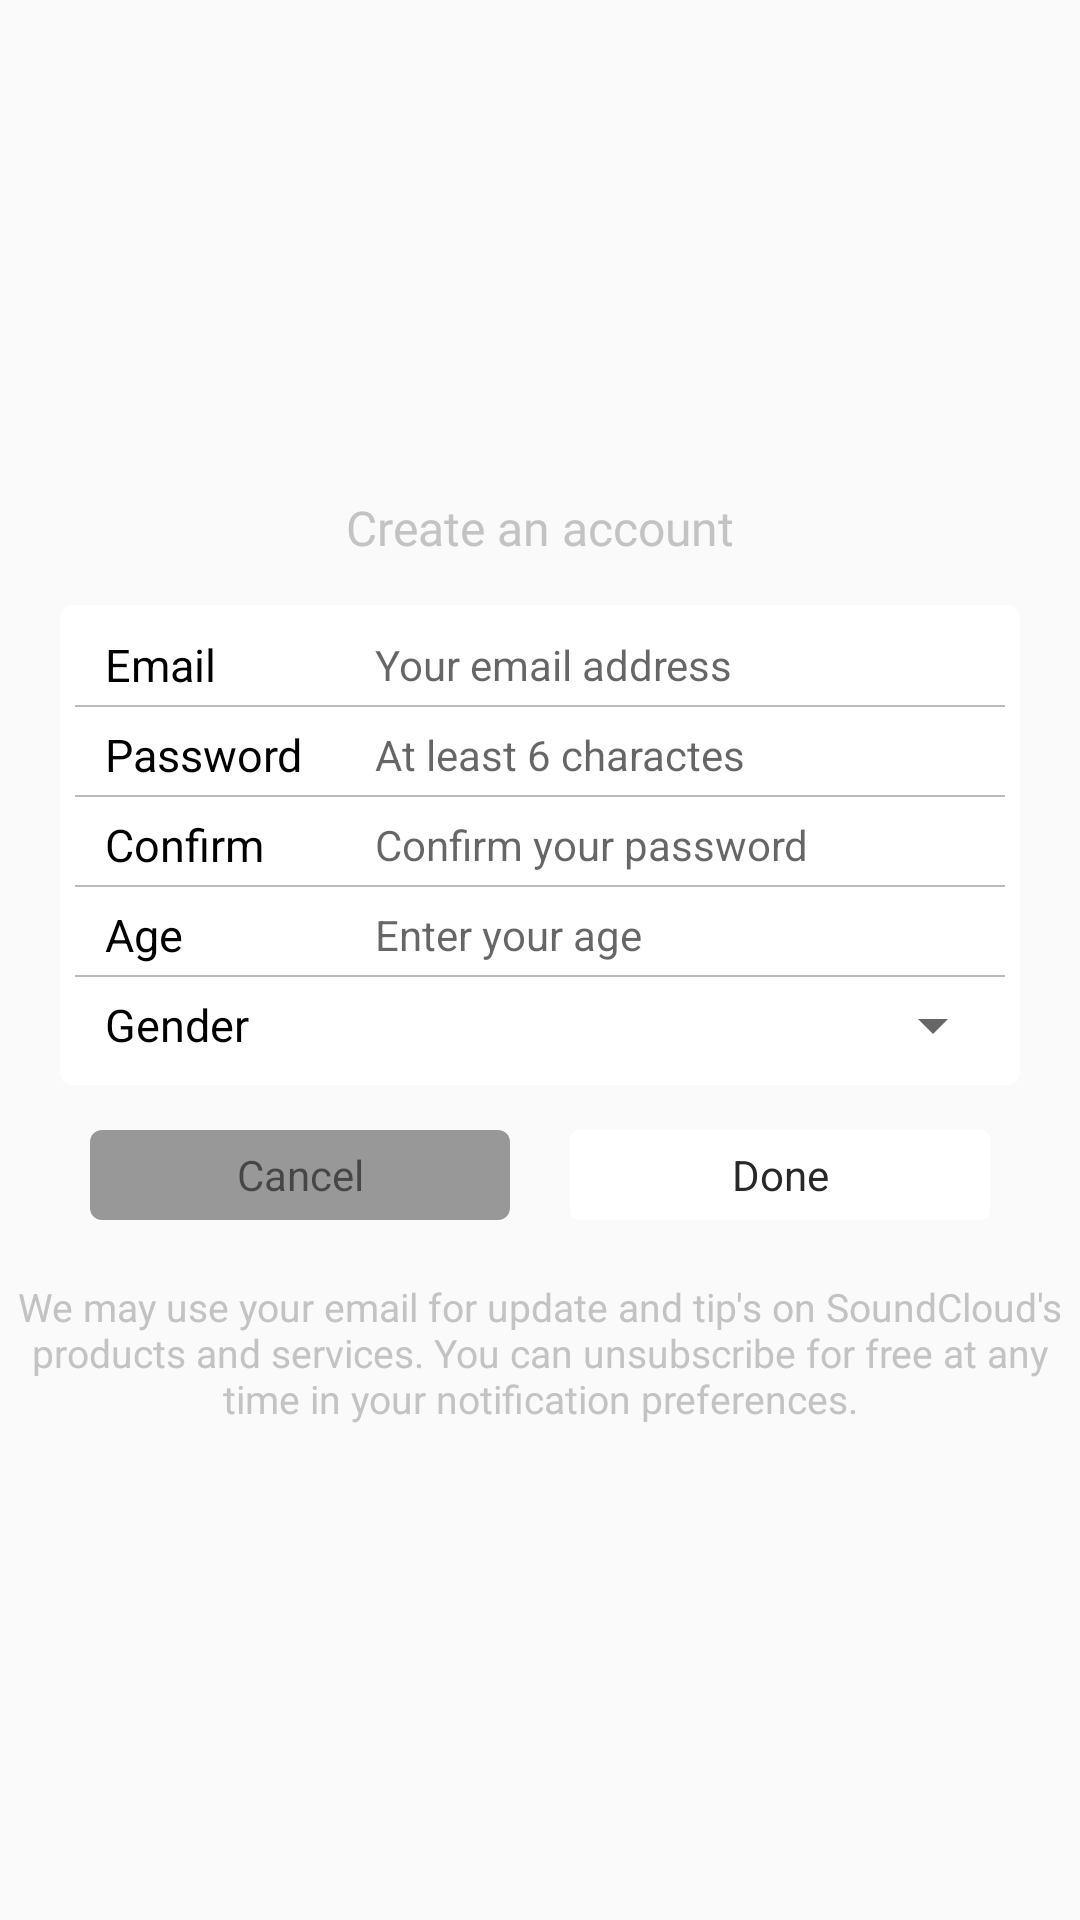

Here is an Android app screen rendered from its layout file. Give the layout XML and the strings, colors and styles it references.
<!-- AndroidManifest.xml: application theme AppTheme -->
<!-- res/layout/activity_create_by_email.xml -->
<?xml version="1.0" encoding="utf-8"?>
<android.support.constraint.ConstraintLayout xmlns:android="http://schemas.android.com/apk/res/android"
    xmlns:app="http://schemas.android.com/apk/res-auto"
    xmlns:tools="http://schemas.android.com/tools"
    android:layout_width="match_parent"
    android:layout_height="match_parent"
    tools:context="com.bin.soundcloud.create_by_email">

    <RelativeLayout
        android:gravity="center"
        android:id="@+id/bg_cBEmail"
        android:layout_width="match_parent"
        android:layout_height="match_parent">

        <TextView
            android:textColor="#c4c3c3"
            android:layout_marginBottom="15dp"
            android:layout_centerHorizontal="true"
            android:fontFamily="@font/allerta"
            android:id="@+id/txt1"
            android:textSize="16dp"
            android:text="Create an account"
            android:layout_width="wrap_content"
            android:layout_height="wrap_content" />
        <LinearLayout
            android:id="@+id/layout_create"
            android:padding="5dp"
            android:layout_centerHorizontal="true"
            android:background="@drawable/custom4"
            android:orientation="vertical"
            android:layout_below="@id/txt1"
            android:layout_width="320dp"
            android:layout_height="wrap_content"
            >
            <LinearLayout
                android:background="@drawable/borderbottom"
                android:gravity="center"
                android:orientation="horizontal"
                android:layout_width="match_parent"
                android:layout_height="30dp">
                <TextView
                    android:paddingLeft="10dp"
                    android:textColor="#000"
                    android:text="Email"
                    android:layout_width="100dp"
                    android:layout_height="wrap_content"
                    android:textSize="15dp"/>
                <EditText
                    android:id="@+id/emailAddr"
                    android:background="@drawable/custom2"
                    android:textSize="14dp"
                    android:hint="Your email address"
                    android:layout_width="match_parent"
                    android:layout_height="wrap_content" />
            </LinearLayout>

            <LinearLayout
                android:background="@drawable/borderbottom"
                android:gravity="center"
                android:orientation="horizontal"
                android:layout_width="match_parent"
                android:layout_height="30dp"
                >
                <TextView
                    android:paddingLeft="10dp"
                    android:textSize="15dp"
                    android:textColor="#000"
                    android:text="Password"
                    android:layout_width="100dp"
                    android:layout_height="wrap_content" />
                <EditText
                    android:id="@+id/passAddr"
                    android:background="@drawable/custom2"
                    android:textSize="14dp"
                    android:hint="At least 6 charactes"
                    android:layout_width="match_parent"
                    android:layout_height="wrap_content" />
            </LinearLayout>
            <LinearLayout
                android:background="@drawable/borderbottom"
                android:gravity="center"
                android:orientation="horizontal"
                android:layout_width="match_parent"
                android:layout_height="30dp"
                >
                <TextView
                    android:paddingLeft="10dp"
                    android:textSize="15dp"
                    android:textColor="#000"
                    android:text="Confirm"
                    android:layout_width="100dp"
                    android:layout_height="wrap_content" />
                <EditText
                    android:id="@+id/confAddr"
                    android:background="@drawable/custom2"
                    android:textSize="14dp"
                    android:hint="Confirm your password"
                    android:layout_width="match_parent"
                    android:layout_height="wrap_content" />
            </LinearLayout>
            <LinearLayout
                android:background="@drawable/borderbottom"
                android:gravity="center"
                android:orientation="horizontal"
                android:layout_width="match_parent"
                android:layout_height="30dp"
                >
                <TextView
                    android:paddingLeft="10dp"
                    android:textSize="15dp"
                    android:textColor="#000"
                    android:text="Age"
                    android:layout_width="100dp"
                    android:layout_height="wrap_content" />
                <EditText
                    android:id="@+id/ageAddr"
                    android:background="@drawable/custom2"
                    android:textSize="14dp"
                    android:hint="Enter your age"
                    android:inputType="number"
                    android:layout_width="match_parent"
                    android:layout_height="wrap_content" />
            </LinearLayout>
            <LinearLayout
                android:gravity="center"
                android:orientation="horizontal"
                android:layout_width="match_parent"
                android:layout_height="30dp"
                >
                <TextView
                    android:paddingLeft="10dp"
                    android:textSize="15dp"
                    android:textColor="#000"
                    android:text="Gender"
                    android:layout_width="100dp"
                    android:layout_height="wrap_content" />
                <Spinner
                    android:id="@+id/gender_sp"
                    android:layout_width="match_parent"
                    android:layout_height="wrap_content">
                </Spinner>
            </LinearLayout>
        </LinearLayout>
        <RelativeLayout
            android:id="@+id/divButton"
            android:layout_marginTop="15dp"
            android:layout_centerHorizontal="true"
            android:layout_below="@id/layout_create"
            android:layout_width="300dp"
            android:layout_height="wrap_content">
            <TextView
                android:gravity="center"
                android:id="@+id/back1"
                android:layout_width="140dp"
                android:layout_height="30dp"
                android:text="Cancel"
                android:background="@drawable/custom5"/>

            <TextView
                android:textColor="#282828"
                android:layout_alignParentRight="true"
                android:gravity="center"
                android:id="@+id/done1"
                android:layout_width="140dp"
                android:layout_height="30dp"
                android:text="Done"
                android:background="@drawable/custom2"
                android:onClick="onDoneClick"/>
        </RelativeLayout>
        <TextView
            android:layout_below="@id/divButton"
            android:layout_width="400dp"
            android:layout_height="wrap_content"
            android:layout_centerHorizontal="true"
            android:layout_marginTop="20dp"
            android:text="We may use your email for update and tip's on SoundCloud's products and services. You can unsubscribe for free at any time in your notification preferences."
            android:textAlignment="center"
            android:textColor="#c4c3c3"
            android:textSize="13dp" />


    </RelativeLayout>



</android.support.constraint.ConstraintLayout>
<!-- resources referenced by this layout -->
<resources>
  <!-- drawable borderbottom (drawable) -->
  <?xml version="1.0" encoding="utf-8"?>
  <layer-list xmlns:android="http://schemas.android.com/apk/res/android" >
  
      <item android:bottom="1dp"
          android:left="-2dp"
          android:right="-2dp"
          android:top="-2dp">
          <shape android:shape="rectangle" >
              <stroke
                  android:width="0.5dp"
                  android:color="#dcb1b1b1" />
          </shape>
      </item>
  
  </layer-list>
  <!-- drawable custom2 (drawable) -->
  <shape android:shape="rectangle" xmlns:android="http://schemas.android.com/apk/res/android">
      
      <solid android:color="#FFF">
      </solid>
  
  
      
      <corners android:radius="3dp">
      </corners>
  </shape>
  <!-- drawable custom4 (drawable) -->
  <shape android:shape="rectangle" xmlns:android="http://schemas.android.com/apk/res/android">
      
      <solid android:color="#FFF">
      </solid>
  
  
      
      <corners android:radius="4dp">
      </corners>
  </shape>
  <!-- drawable custom5 (drawable) -->
  <shape android:shape="rectangle" xmlns:android="http://schemas.android.com/apk/res/android">
      
      <solid android:color="#989898">
      </solid>
  
  
      
      <corners android:radius="4dp">
      </corners>
  </shape>
  <style name="AppTheme" parent="Theme.AppCompat.Light.NoActionBar">
          
          <item name="colorPrimary">@color/colorPrimary</item>
          <item name="android:statusBarColor">@color/bbblack</item>
          <item name="colorPrimaryDark">@color/colorPrimaryDark</item>
          <item name="colorAccent">@color/colorAccent</item>
  
      </style>
  <color name="colorPrimary">#FFF</color>
  <color name="bbblack">#dd000000</color>
  <color name="colorPrimaryDark">#66f1f1f1</color>
  <color name="colorAccent">#ff5905</color>
</resources>
